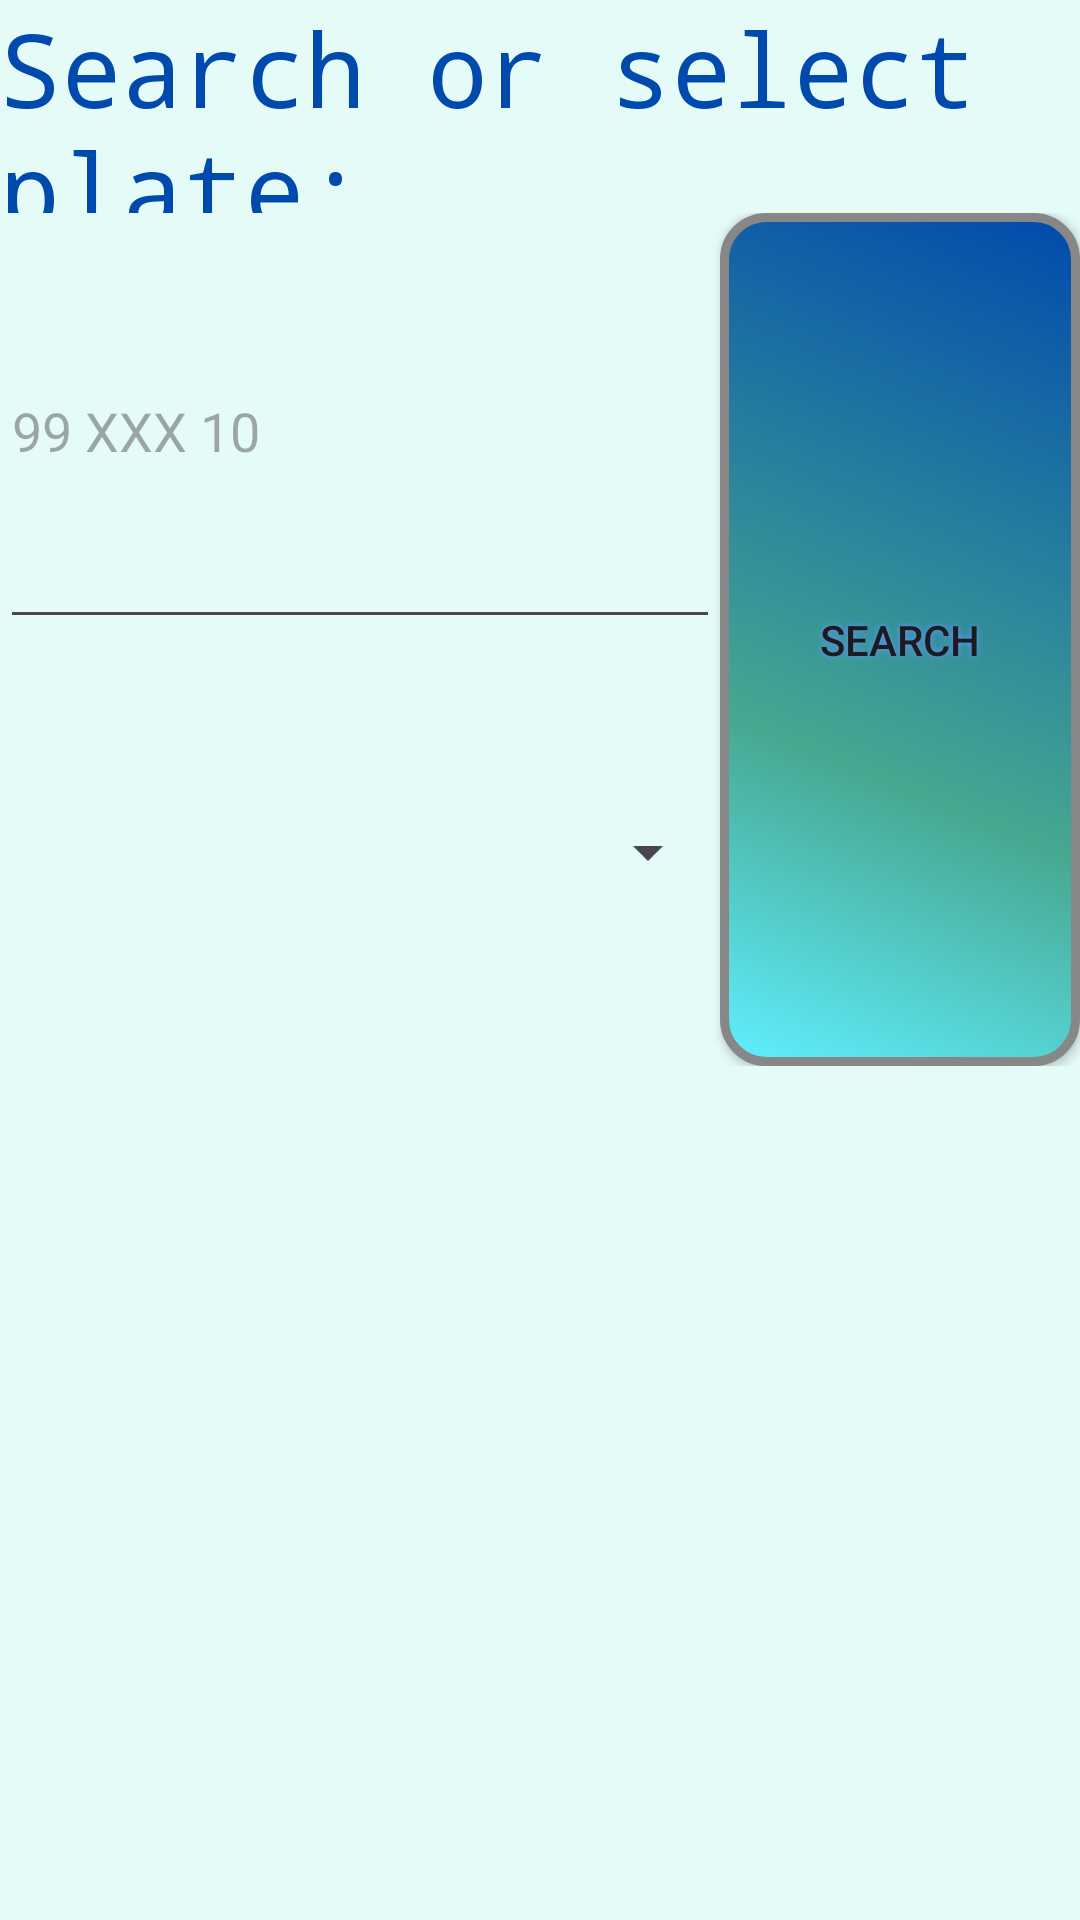

This screen was rendered from an Android layout file. Write that file and the resources it references.
<!-- AndroidManifest.xml: application theme Theme.PressureReader -->
<!-- res/layout/activity_query_record.xml -->
<?xml version="1.0" encoding="utf-8"?>
<LinearLayout xmlns:android="http://schemas.android.com/apk/res/android"
    android:layout_width="match_parent"
    android:layout_height="match_parent"
    android:orientation="vertical"
    android:background="#E5FBF8">

    <TextView
        android:id="@+id/textView11"
        android:layout_width="match_parent"
        android:layout_height="0dp"
        android:layout_weight="0.5"
        android:text="Search or select plate:"
        android:textSize="34sp"
        android:fontFamily="monospace"
        android:textColor="#004aad" />

    <LinearLayout
        android:layout_width="match_parent"
        android:layout_height="0dp"
        android:layout_weight="2"
        android:orientation="horizontal">

        <LinearLayout
            android:layout_width="0dp"
            android:layout_height="match_parent"
            android:layout_weight="2"
            android:orientation="vertical">

            <EditText
                android:id="@+id/searchPlate"
                android:layout_width="match_parent"
                android:layout_height="0dp"
                android:layout_weight="1"
                android:ems="10"
                android:hint="99 XXX 10"
                android:inputType="text" />

            <Spinner
                android:id="@+id/selectPlate"
                android:layout_width="match_parent"
                android:layout_height="0dp"
                android:layout_weight="1" />
        </LinearLayout>

        <android.widget.Button
            android:id="@+id/searchButton"
            android:layout_width="0dp"
            android:layout_height="match_parent"
            android:layout_weight="1"
            android:text="Search"
            android:background="@drawable/buttonshape"
            android:shadowColor="#6096FF"
            android:shadowDx="0"
            android:shadowDy="0"
            android:shadowRadius="5" />

    </LinearLayout>

    <TextView
        android:id="@+id/queryResult"
        android:layout_width="match_parent"
        android:layout_height="0dp"
        android:layout_weight="2"
        android:fontFamily="monospace"
        android:textColor="#004aad" />

</LinearLayout>
<!-- resources referenced by this layout -->
<resources>
  <!-- drawable buttonshape (drawable) -->
  <?xml version="1.0" encoding="utf-8"?>
  <shape xmlns:android="http://schemas.android.com/apk/res/android" android:shape="rectangle" >
      <corners
          android:radius="14dp"
          />
      <gradient
          android:angle="45"
          android:centerX="35%"
          android:centerColor="#47a891"
          android:startColor="#60EFFF"
          android:endColor="#004AAD"
          android:type="linear"
          />
      <padding
          android:left="0dp"
          android:top="0dp"
          android:right="0dp"
          android:bottom="0dp"
          />
      <size
          android:width="270dp"
          android:height="60dp"
          />
      <stroke
          android:width="3dp"
          android:color="#878787"
          />
  </shape>
  <style name="Theme.PressureReader" parent="Base.Theme.PressureReader" />
  <style name="Base.Theme.PressureReader" parent="Theme.Material3.DayNight.NoActionBar">
          
          
      </style>
</resources>
